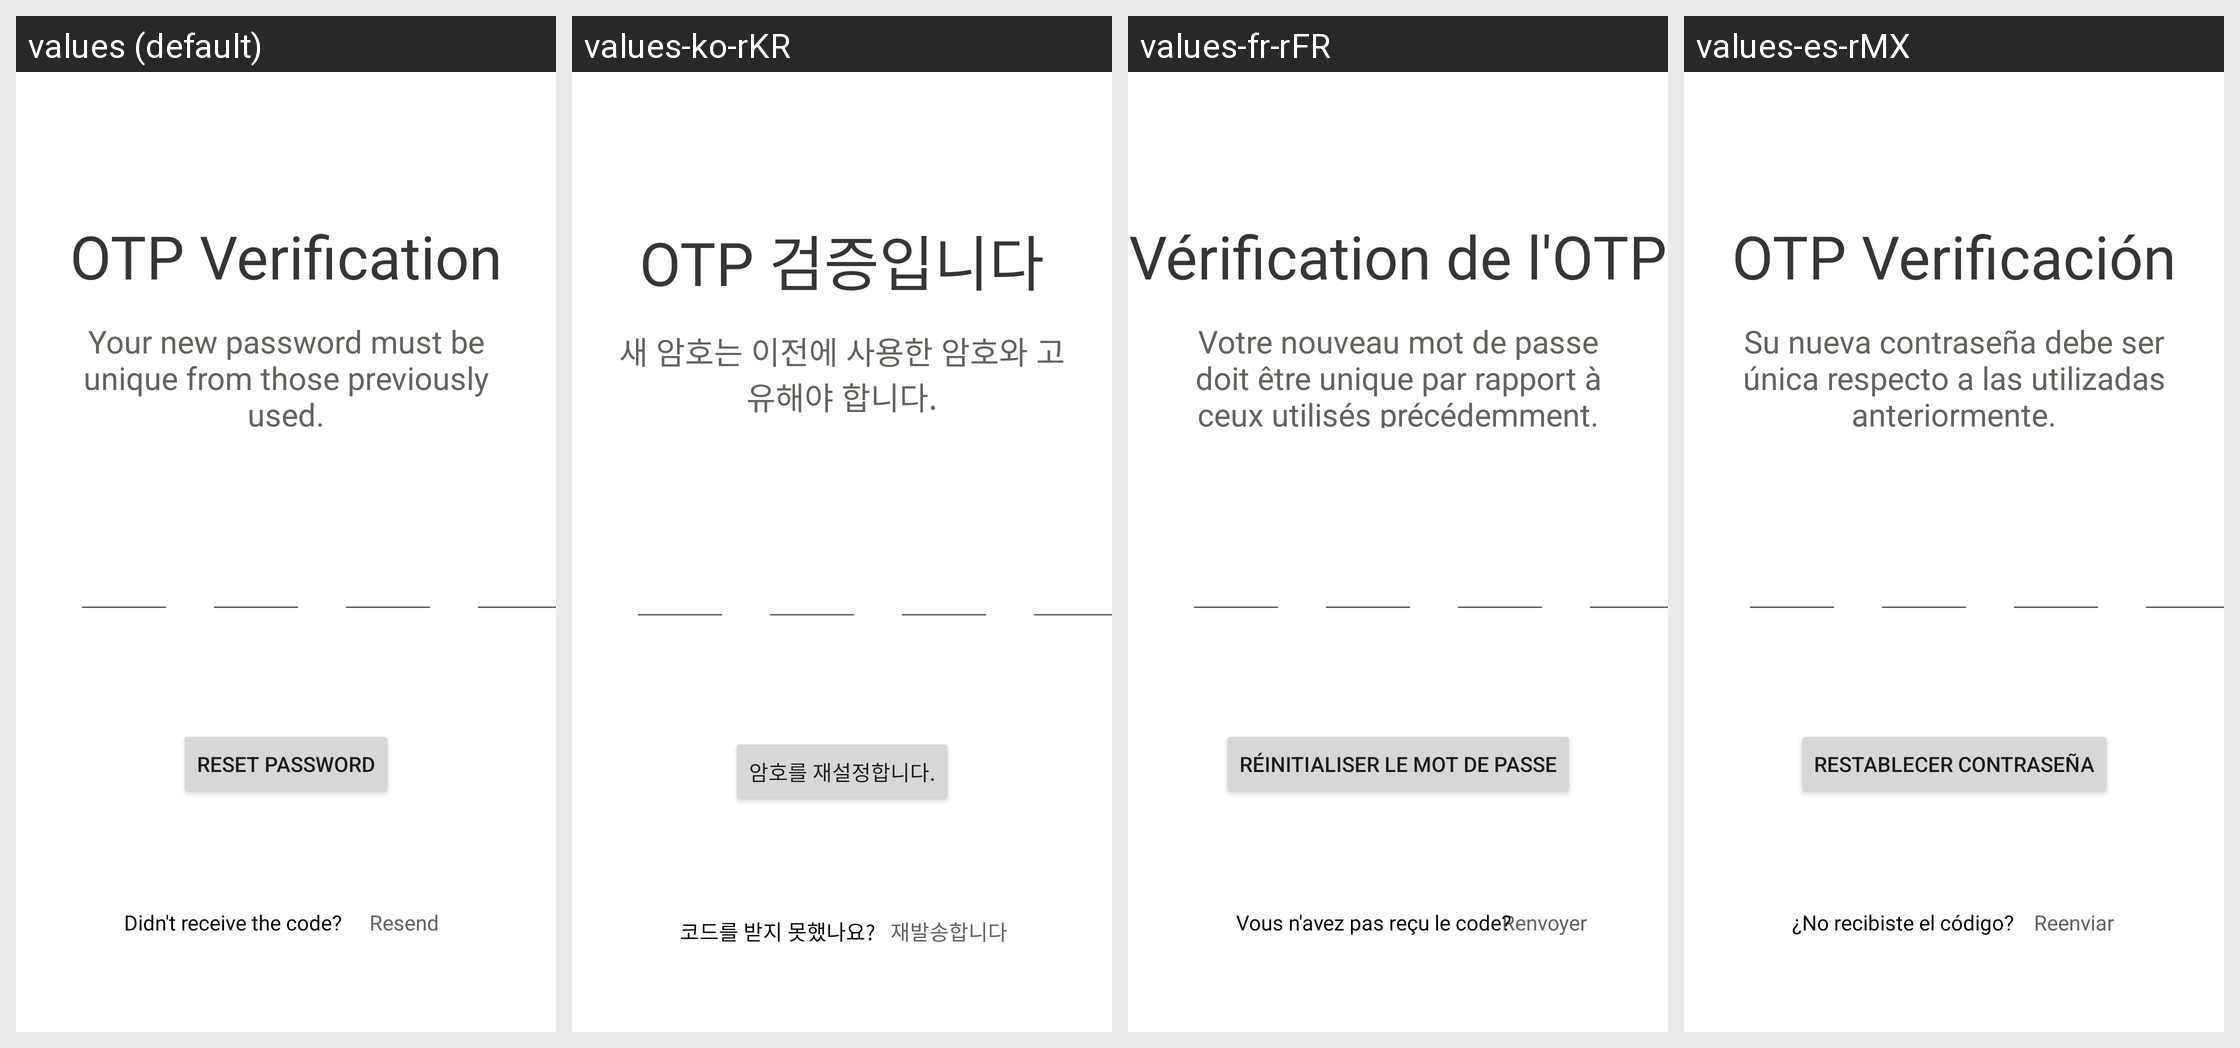

Translations of the strings shown on this Android screen, per locale in the grid:
Android screen res/layout/activity_otp_verification.xml rendered under 4 locales, left to right: values (default), values-ko-rKR, values-fr-rFR, values-es-rMX. Device: Nexus 5 (rendered at 1080×1920; each locale shown at half size, 540×960, under a caption strip naming it); theme Theme.SaluDate.
Strings drawn on this screen, with the default value and each locale's value (text and hints the layout hard-codes, and strings that could not be matched under every locale, appear in the picture but are not listed):

resend
  values: Resend
  values-ko-rKR: 재발송합니다
  values-fr-rFR: Renvoyer
  values-es-rMX: Reenviar

didnt_receive
  values: Didn't receive the code?
  values-ko-rKR: 코드를 받지 못했나요?
  values-fr-rFR: Vous n'avez pas reçu le code?
  values-es-rMX: ¿No recibiste el código?

otp_verification
  values: OTP Verification
  values-ko-rKR: OTP 검증입니다
  values-fr-rFR: Vérification de l'OTP
  values-es-rMX: OTP Verificación

your_new_password
  values: Your new password must be unique from those previously used.
  values-ko-rKR: 새 암호는 이전에 사용한 암호와 고유해야 합니다.
  values-fr-rFR: Votre nouveau mot de passe doit être unique par rapport à ceux utilisés précédemment.
  values-es-rMX: Su nueva contraseña debe ser única respecto a las utilizadas anteriormente.

reset_password
  values: Reset Password
  values-ko-rKR: 암호를 재설정합니다.
  values-fr-rFR: Réinitialiser le mot de passe
  values-es-rMX: Restablecer contraseña
